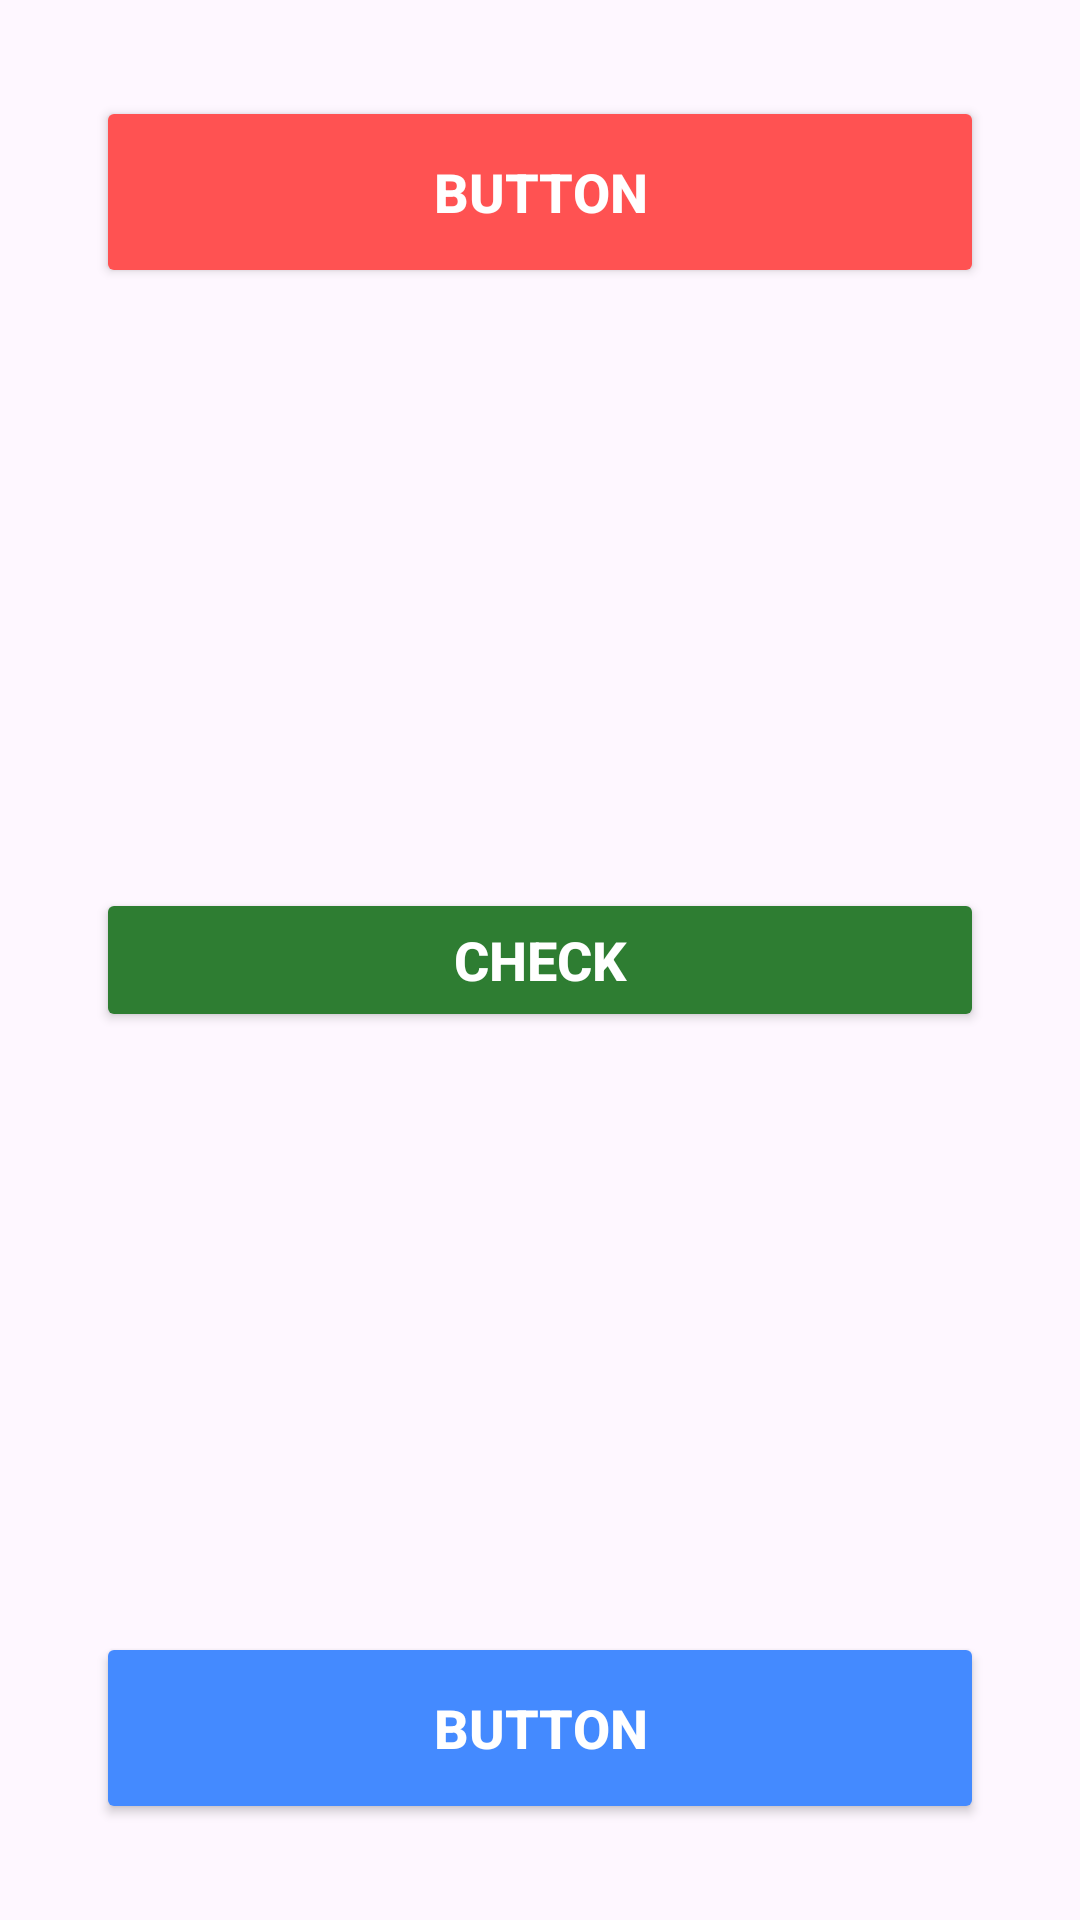

Produce the Android XML layout that renders to this screen, including the resource entries it uses.
<!-- AndroidManifest.xml: application theme Theme.Nov17game -->
<!-- res/layout/activity_main.xml -->
<?xml version="1.0" encoding="utf-8"?>
<androidx.constraintlayout.widget.ConstraintLayout xmlns:android="http://schemas.android.com/apk/res/android"
    xmlns:app="http://schemas.android.com/apk/res-auto"
    xmlns:tools="http://schemas.android.com/tools"
    android:id="@+id/main"
    android:layout_width="match_parent"
    android:layout_height="match_parent"
    android:onClick="topClick"
    tools:context=".MainActivity">

    <LinearLayout
        android:layout_width="0dp"
        android:layout_height="0dp"
        android:orientation="vertical"
        android:gravity="center"
        android:padding="32dp"
        app:layout_constraintTop_toTopOf="parent"
        app:layout_constraintBottom_toBottomOf="parent"
        app:layout_constraintStart_toStartOf="parent"
        app:layout_constraintEnd_toEndOf="parent">

        
        <Button
            android:id="@+id/btntop"
            android:layout_width="match_parent"
            android:layout_height="64dp"
            android:backgroundTint="#FF5252"
            android:onClick="topClick"
            android:text="Button"
            android:textColor="#FFFFFF"
            android:textSize="18sp"
            android:textStyle="bold"
            app:cornerRadius="12dp" />

        
        <Space
            android:layout_width="match_parent"
            android:layout_height="200dp" />

        <Button
            android:id="@+id/btncheck"
            android:layout_width="match_parent"
            android:layout_height="wrap_content"
            android:backgroundTint="#2E7D32"
            android:onClick="cheackClick"
            android:text="Check"
            android:textColor="#FFFFFF"
            android:textSize="18sp"
            android:textStyle="bold"
            app:cornerRadius="12dp"
            tools:ignore="OnClick" />

        <Space
            android:layout_width="match_parent"
            android:layout_height="200dp" />

        
        <Button
            android:id="@+id/btndown"
            android:layout_width="match_parent"
            android:layout_height="64dp"
            android:backgroundTint="#448AFF"
            android:onClick="downClick"
            android:text="Button"
            android:textColor="#FFFFFF"
            android:textSize="18sp"
            android:textStyle="bold"
            app:cornerRadius="12dp" />

    </LinearLayout>
</androidx.constraintlayout.widget.ConstraintLayout>
<!-- resources referenced by this layout -->
<resources>
  <style name="Theme.Nov17game" parent="Base.Theme.Nov17game" />
  <style name="Base.Theme.Nov17game" parent="Theme.Material3.DayNight.NoActionBar">
          
          
      </style>
</resources>
